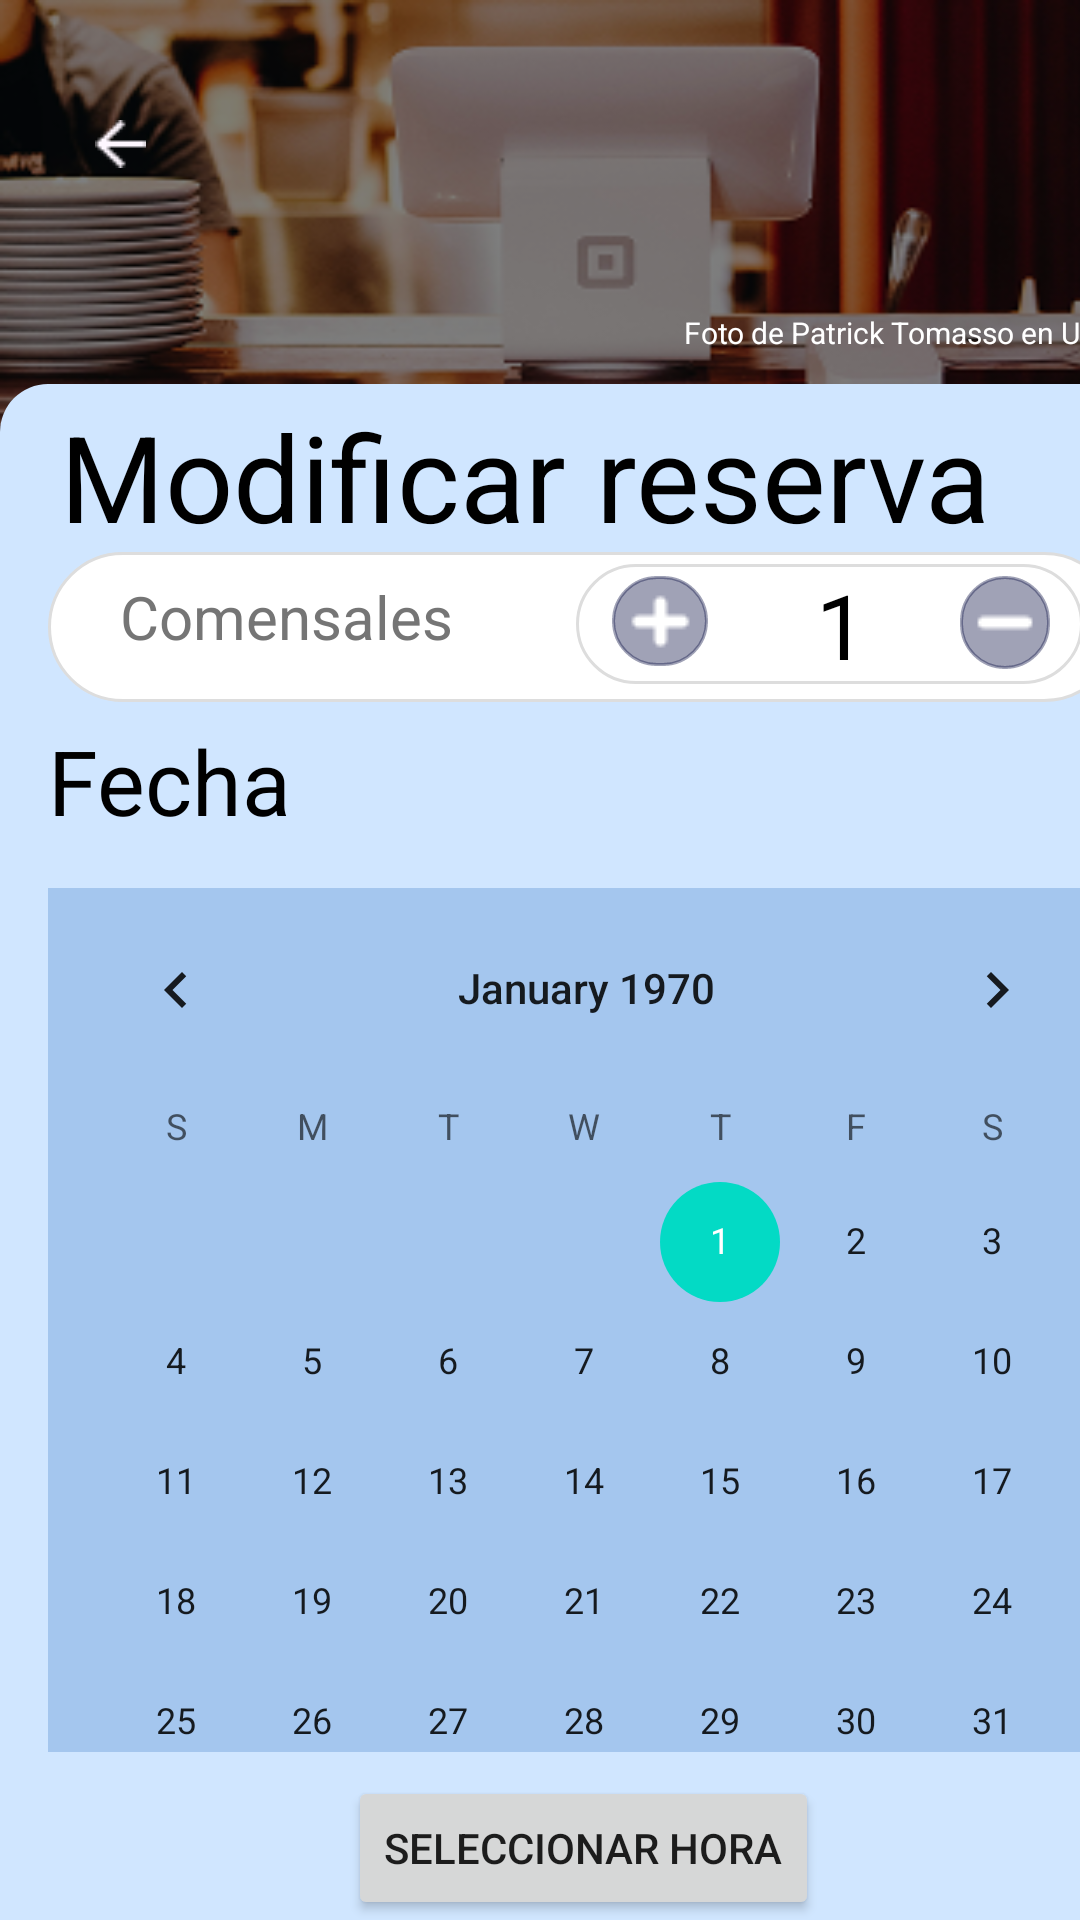

Layout XML and referenced resources for this Android screen:
<!-- AndroidManifest.xml: application theme Theme.EasyTable -->
<!-- res/layout/modificar_reserva_activity.xml -->
<androidx.constraintlayout.widget.ConstraintLayout
    xmlns:android="http://schemas.android.com/apk/res/android"
    xmlns:tools="http://schemas.android.com/tools"
    xmlns:app="http://schemas.android.com/apk/res-auto"
    android:background="@drawable/fondo_app"
    android:layout_width="match_parent"
    android:layout_height="match_parent">

    
    <ImageView
        android:id="@+id/imgFondo"
        android:layout_width="420dp"
        android:layout_height="209dp"
        android:background="@drawable/patrick_tomasso_unsplash_3"
        tools:layout_editor_absoluteX="-5dp"
        tools:layout_editor_absoluteY="-1dp"
        app:layout_constraintStart_toStartOf="parent"
        app:layout_constraintTop_toTopOf="parent" />

    
    <View
        android:id="@+id/vTransparente"
        android:layout_width="424dp"
        android:layout_height="212dp"
        android:background="#80000000"
        app:layout_constraintStart_toStartOf="@id/imgFondo"
        app:layout_constraintTop_toTopOf="parent" />

    
    <ImageButton
        android:id="@+id/imgVolver"
        android:layout_width="40dp"
        android:layout_height="40dp"
        android:layout_marginStart="20dp"
        android:layout_marginTop="28dp"
        android:background="@android:color/transparent"
        android:scaleType="centerInside"
        android:src="@drawable/flecha_atras"
        app:layout_constraintStart_toStartOf="parent"
        app:layout_constraintTop_toTopOf="parent" />

    
    <View
        android:id="@+id/view6"
        android:layout_width="429dp"
        android:layout_height="629dp"
        android:layout_marginTop="128dp"
        android:background="@drawable/fondo_redondeado"
        app:layout_constraintStart_toStartOf="@id/imgFondo"
        app:layout_constraintTop_toTopOf="parent" />

    
    <TextView
        android:id="@+id/tvHola3"
        android:layout_width="wrap_content"
        android:layout_height="wrap_content"
        android:layout_marginStart="208dp"
        android:layout_marginTop="104dp"
        android:clickable="true"
        android:focusable="true"
        android:text="Foto de Patrick Tomasso en Unsplash"
        android:textColor="@color/white"
        android:textSize="10sp"
    app:layout_constraintStart_toStartOf="@id/imgVolver"
    app:layout_constraintTop_toTopOf="parent" />

    
    <TextView
        android:id="@+id/boxComensales"
        android:layout_width="357dp"
        android:layout_height="50dp"
        android:layout_marginStart="16dp"
        android:layout_marginTop="184dp"
        android:background="@drawable/bg_info"
        app:layout_constraintStart_toStartOf="parent"
        app:layout_constraintTop_toTopOf="parent" />

    
    <TextView
        android:id="@+id/boxNºComensales"
        android:layout_width="169dp"
        android:layout_height="40dp"
        android:layout_marginStart="192dp"
        android:layout_marginTop="188dp"
        android:background="@drawable/bg_info"
        app:layout_constraintStart_toStartOf="parent"
        app:layout_constraintTop_toTopOf="parent" />

    
    <ImageButton
        android:id="@+id/btnMas"
        android:layout_width="32dp"
        android:layout_height="30dp"
        android:layout_marginStart="12dp"
        android:layout_marginTop="192dp"
        android:background="@drawable/bg_mas_menos"
        android:src="@drawable/icono_mas"
        app:layout_constraintStart_toStartOf="@id/boxNºComensales"
        app:layout_constraintTop_toTopOf="parent" />

    
    <ImageButton
        android:id="@+id/btnMenos"
        android:layout_width="30dp"
        android:layout_height="31dp"
        android:layout_marginStart="116dp"
        android:layout_marginTop="192dp"
        android:background="@drawable/bg_mas_menos"
        android:src="@drawable/icono_menos"
        app:layout_constraintStart_toStartOf="@id/btnMas"
        app:layout_constraintTop_toTopOf="parent" />

    
    <TextView
        android:id="@+id/tvNumComensales"
        android:layout_width="23dp"
        android:layout_height="35dp"
        android:layout_marginStart="80dp"
        android:layout_marginTop="188dp"
        android:text="1"
        android:textColor="@color/black"
        android:textSize="30sp"
    app:layout_constraintStart_toStartOf="@id/boxNºComensales"
    app:layout_constraintTop_toTopOf="parent" />

    
    <TextView
        android:id="@+id/tvComensales"
        android:layout_width="118dp"
        android:layout_height="36dp"
        android:layout_marginStart="24dp"
        android:layout_marginTop="192dp"
        android:text="Comensales"
        android:textColor="#757575"
        android:textSize="20sp"
    app:layout_constraintStart_toStartOf="@id/boxComensales"
    app:layout_constraintTop_toTopOf="parent" />

    
    <TextView
        android:id="@+id/tvModificarReserva"
        android:layout_width="wrap_content"
        android:layout_height="wrap_content"
        android:layout_marginStart="20dp"
        android:layout_marginTop="132dp"
        android:text="Modificar reserva"
        android:textColor="@color/black"
        android:textSize="40sp"
    app:layout_constraintStart_toStartOf="parent"
    app:layout_constraintTop_toTopOf="parent" />

    
    <android.widget.CalendarView
        android:id="@+id/calendarView"
        android:layout_width="359dp"
        android:layout_height="288dp"
        android:layout_marginTop="296dp"
        android:background="#A4C6EE"
        android:showWeekNumber="false"
        app:layout_constraintStart_toStartOf="@id/tvFecha"
        app:layout_constraintTop_toTopOf="parent" />

    
    <Button
        android:id="@+id/btnAbrirTimePicker"
        android:layout_width="wrap_content"
        android:layout_height="wrap_content"
        android:layout_marginStart="116dp"
        android:layout_marginTop="592dp"
        android:text="Seleccionar Hora"
        app:layout_constraintStart_toStartOf="parent"
        app:layout_constraintTop_toTopOf="parent" />

    
    <TextView
        android:id="@+id/tvFecha"
        android:layout_width="wrap_content"
        android:layout_height="wrap_content"
        android:layout_marginStart="16dp"
        android:layout_marginTop="240dp"
        android:text="Fecha"
        android:textColor="@color/black"
        android:textSize="30sp"
    app:layout_constraintStart_toStartOf="parent"
    app:layout_constraintTop_toTopOf="parent" />

    
    <Button
        android:id="@+id/btnModificarReserva"
        android:layout_width="236dp"
        android:layout_height="50dp"
        android:layout_marginStart="76dp"
        android:layout_marginTop="664dp"
        android:text="Modificar reserva"
        android:background="@drawable/bg_boton"
        android:textColor="@color/white"
        app:layout_constraintStart_toStartOf="parent"
        app:layout_constraintTop_toTopOf="parent" />

</androidx.constraintlayout.widget.ConstraintLayout>
<!-- resources referenced by this layout -->
<resources>
  <!-- drawable bg_boton (drawable) -->
  <shape xmlns:android="http://schemas.android.com/apk/res/android" android:shape="rectangle">
      <solid android:color="#2C2C2C"/>
      <corners android:radius="10dp"/>
      <stroke android:width="1dp" android:color="#2C2C2C"/>
  </shape>
  <!-- drawable bg_info (drawable) -->
  <shape xmlns:android="http://schemas.android.com/apk/res/android" android:shape="rectangle">
      <solid android:color="#FFFFFF"/>
      <corners android:radius="220dp"/>
      <stroke android:width="1dp" android:color="#DDDDDD"/>
  </shape>
  <!-- drawable bg_mas_menos (drawable) -->
  <shape xmlns:android="http://schemas.android.com/apk/res/android" android:shape="rectangle">
      <solid android:color="#60050A3D"/>
      <corners android:radius="360dp"/>
      <stroke android:width="1dp" android:color="#60050A3D"/>
  </shape>
  <!-- drawable flecha_atras: png bitmap (drawable, 249 bytes) -->
  <!-- drawable fondo_app: png bitmap (drawable, 157687 bytes) -->
  <!-- drawable fondo_redondeado (drawable) -->
  <shape xmlns:android="http://schemas.android.com/apk/res/android"
      android:shape="rectangle">
      <solid android:color="#d0e6ff" />
      <corners android:radius="16dp" />
  </shape>
  <!-- drawable icono_mas: png bitmap (drawable, 274 bytes) -->
  <!-- drawable icono_menos: png bitmap (drawable, 212 bytes) -->
  <!-- drawable patrick_tomasso_unsplash_3: png bitmap (drawable, 157378 bytes) -->
  <style name="Theme.EasyTable" parent="Theme.AppCompat.Light.DarkActionBar">
          
          <item name="colorPrimary">@color/purple_500</item>
          
          <item name="colorPrimaryDark">@color/purple_700</item>
          
          <item name="colorAccent">@color/teal_200</item>
          
          <item name="android:windowBackground">@color/white</item>
          
      </style>
  <!-- not gathered from this repository: default colours our renderer supplied (Android Studio template values) -->
  <color name="purple_500">#FF6200EE</color>
  <color name="purple_700">#FF3700B3</color>
  <color name="teal_200">#FF03DAC5</color>
  <color name="black">#FF000000</color>
  <color name="white">#FFFFFFFF</color>
</resources>
